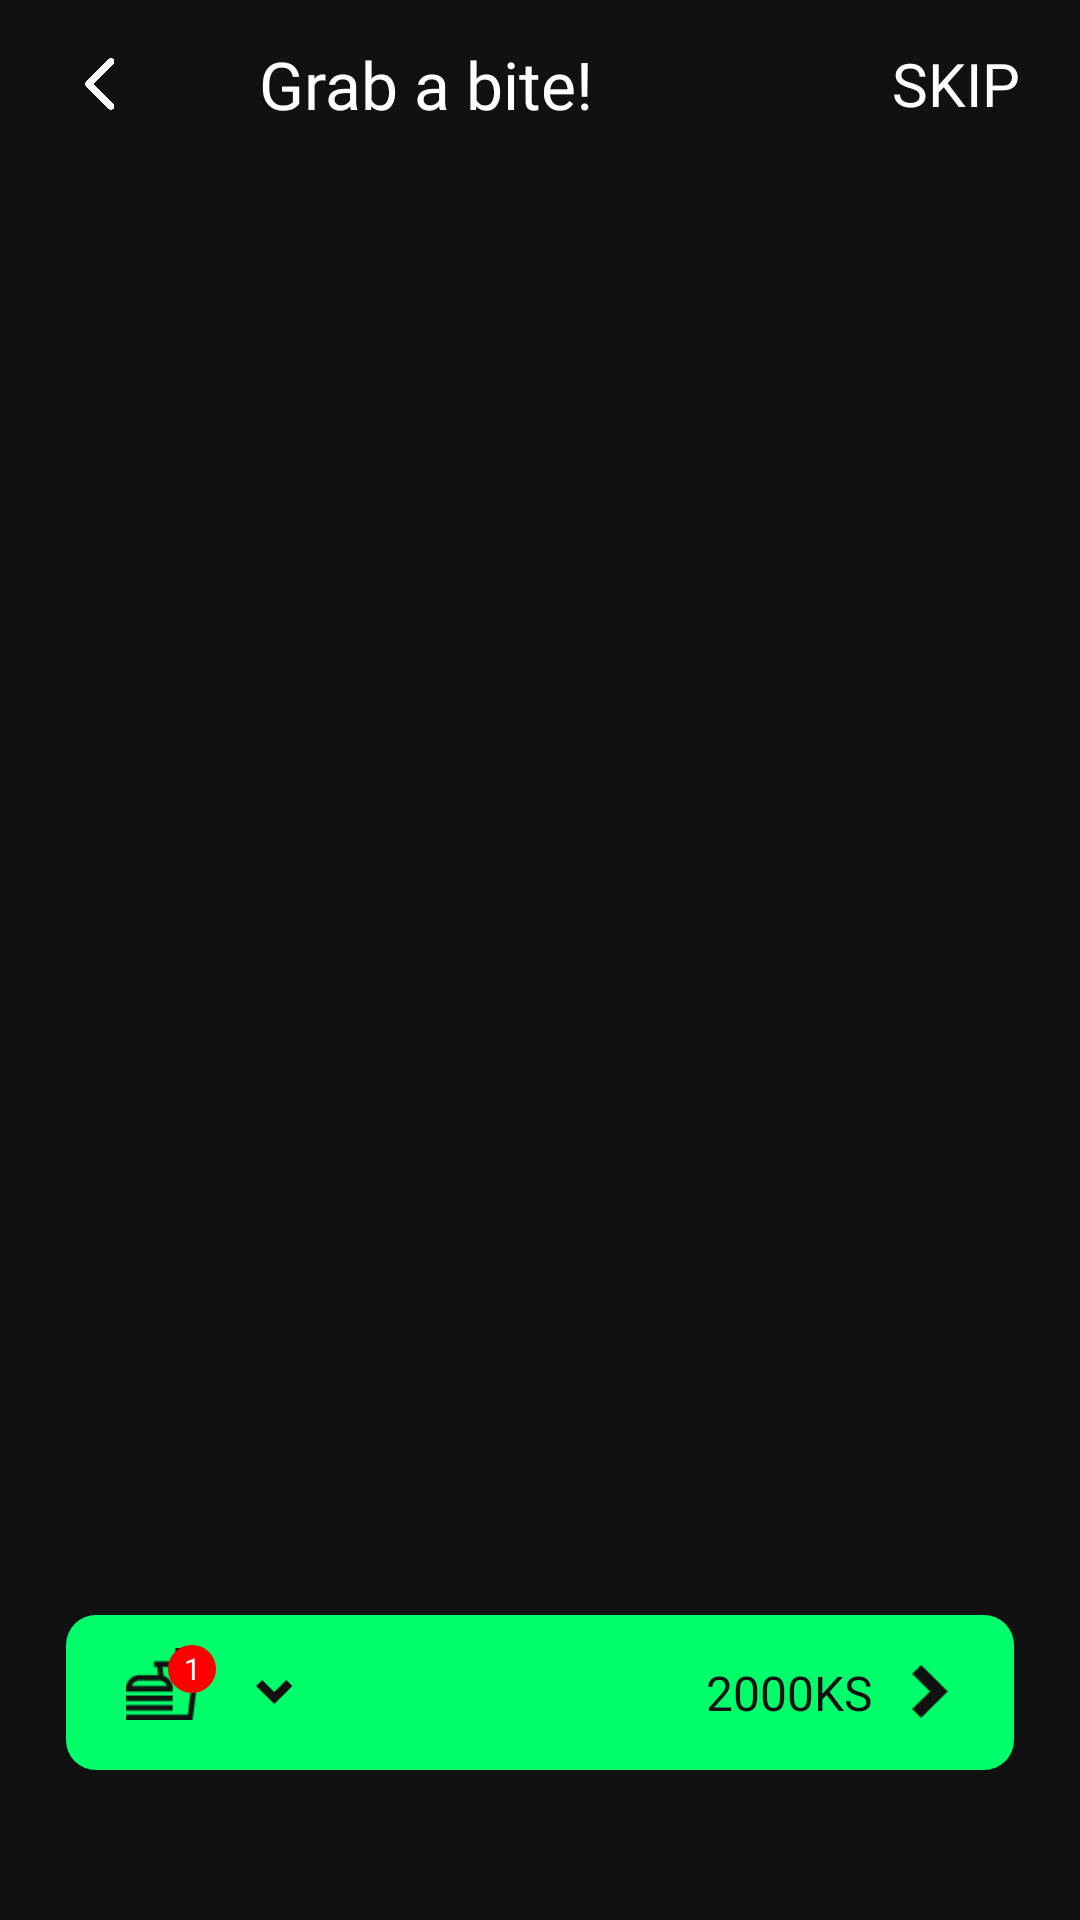

Layout XML and referenced resources for this Android screen:
<!-- AndroidManifest.xml: application theme Theme.TheMovieBookingApp -->
<!-- res/layout/fragment_movies_food.xml -->
<?xml version="1.0" encoding="utf-8"?>
<FrameLayout xmlns:android="http://schemas.android.com/apk/res/android"
    xmlns:app="http://schemas.android.com/apk/res-auto"
    xmlns:tools="http://schemas.android.com/tools"
    android:id="@+id/fragmentMoviesFood"
    android:layout_width="match_parent"
    android:layout_height="match_parent"
    android:background="@color/colorPrimary"
    tools:context=".ui.fragments.movies.MoviesSnackFragment">

    <RelativeLayout
        android:layout_width="match_parent"
        android:layout_height="wrap_content">

        <include
            android:id="@+id/appBarMoviesFood"
            layout="@layout/layout_app_bar_movies_food" />

        <com.google.android.material.tabs.TabLayout
            android:id="@+id/tabLayoutMoviesSnack"
            android:layout_width="match_parent"
            android:layout_height="wrap_content"
            android:layout_below="@+id/appBarMoviesFood"
            android:backgroundTint="@color/colorPrimary"
            app:tabBackground="@color/colorPrimary"
            app:tabGravity="center"
            app:tabIndicatorAnimationMode="elastic"
            app:tabIndicatorColor="@color/colorAccent"
            app:tabIndicatorFullWidth="false"
            app:tabIndicatorGravity="bottom"
            app:tabMode="scrollable"
            app:tabRippleColor="@color/colorAccent"
            app:tabTextAppearance="@style/TabLayoutFoodStyle"
            app:tabTextColor="@color/white" />

        
        
        
        
        

        <androidx.recyclerview.widget.RecyclerView
            android:id="@+id/rSnackMoviesSnack"
            android:layout_width="match_parent"
            android:layout_height="wrap_content"
            android:layout_below="@+id/tabLayoutMoviesSnack"
            android:padding="@dimen/margin_10dp"
            android:layout_marginBottom="@dimen/margin_130dp"
            tools:listitem="@layout/view_holder_movies_food_foods_list" />

    </RelativeLayout>

    <FrameLayout
        android:layout_width="match_parent"
        android:layout_height="@dimen/height_food_btn_background"
        android:layout_gravity="bottom|center_horizontal"
        android:background="@color/colorPrimary">

        <include
            android:id="@+id/btnFoodOrderPurchaseMoviesFood"
            layout="@layout/layout_button_movies_food"
            android:layout_width="match_parent"
            android:layout_height="wrap_content"
            android:layout_gravity="bottom|center_horizontal"
            android:layout_marginStart="@dimen/margin_medium_4_n"
            android:layout_marginEnd="@dimen/margin_medium_4_n"
            android:layout_marginBottom="@dimen/margin_50dp" />

    </FrameLayout>

</FrameLayout>
<!-- res/layout/layout_app_bar_movies_food.xml (included above) -->
<?xml version="1.0" encoding="utf-8"?>
<FrameLayout xmlns:android="http://schemas.android.com/apk/res/android"
    android:layout_width="match_parent"
    android:layout_height="?attr/actionBarSize"
    android:background="@color/colorPrimary">

    <androidx.appcompat.widget.AppCompatImageView
        android:id="@+id/btnBackMoviesFood"
        android:layout_width="@dimen/width_back_arrow_cinema"
        android:layout_height="@dimen/height_back_arrow_cinema"
        android:layout_gravity="center_vertical"
        android:layout_marginStart="22dp"
        android:scaleType="centerCrop"
        android:src="@drawable/back_arrow" />

    <androidx.appcompat.widget.AppCompatTextView
        android:id="@+id/tvGrabABiteMoviesFood"
        android:layout_width="wrap_content"
        android:layout_height="wrap_content"
        android:layout_gravity="center_vertical"
        android:layout_marginStart="86dp"
        android:fontFamily="@font/dm_sans_bold"
        android:gravity="center"
        android:text="@string/lbl_grab_a_bite"
        android:textColor="@color/white"
        android:textSize="@dimen/text_small_2x" />

    <androidx.appcompat.widget.AppCompatImageView
        android:id="@+id/btnSearchMoviesFood"
        android:layout_width="@dimen/width_back_arrow_cinema"
        android:layout_height="@dimen/height_back_arrow_cinema"
        android:layout_gravity="center_vertical|end"
        android:layout_marginEnd="100dp"
        android:scaleType="centerCrop"
        android:src="@drawable/ic_baseline_search_white_24dp" />

    <androidx.appcompat.widget.AppCompatTextView
        android:id="@+id/btnSkipButtonMoviesFood"
        android:layout_width="wrap_content"
        android:layout_height="wrap_content"
        android:layout_gravity="center_vertical|end"
        android:layout_marginEnd="@dimen/margin_medium_3"
        android:fontFamily="@font/inter_semibold"
        android:gravity="center"
        android:text="@string/lbl_skip"
        android:textAllCaps="true"
        android:textColor="@color/white"
        android:textSize="@dimen/text_regular_3x" />




</FrameLayout>
<!-- res/layout/view_holder_movies_food_foods_list.xml (included above) -->
<?xml version="1.0" encoding="utf-8"?>
<RelativeLayout xmlns:android="http://schemas.android.com/apk/res/android"
    xmlns:app="http://schemas.android.com/apk/res-auto"
    android:id="@+id/foodItemListMoviesFood"
    android:layout_width="@dimen/width_food"
    android:layout_height="@dimen/height_food"
    android:layout_margin="@dimen/margin_10dp"
    android:background="@drawable/food_background">

    <androidx.appcompat.widget.AppCompatImageView
        android:id="@+id/ivFoodImageMoviesFood"
        android:layout_width="@dimen/width_food_image"
        android:layout_height="@dimen/height_food_image"
        android:layout_centerHorizontal="true"
        android:layout_marginTop="@dimen/margin_card_medium_2"
        android:elevation="@dimen/margin_small"
        app:srcCompat="@drawable/potato_chip" />

    <androidx.appcompat.widget.AppCompatTextView
        android:id="@+id/tvFoodNameMoviesFood"
        android:layout_width="wrap_content"
        android:layout_height="wrap_content"
        android:layout_below="@+id/ivFoodImageMoviesFood"
        android:layout_marginStart="@dimen/margin_10dp"
        android:layout_marginTop="@dimen/margin_medium_3"
        android:elevation="@dimen/margin_small"
        android:fontFamily="@font/inter_semibold"
        android:text="Potato Chip"
        android:textColor="@color/white"
        android:textSize="@dimen/text_small" />

    <androidx.appcompat.widget.AppCompatTextView
        android:id="@+id/tvFoodPriceMoviesFood"
        android:layout_width="wrap_content"
        android:layout_height="wrap_content"
        android:layout_below="@+id/tvFoodNameMoviesFood"
        android:layout_marginStart="@dimen/margin_10dp"
        android:layout_marginTop="@dimen/margin_5dp"
        android:elevation="@dimen/margin_small"
        android:fontFamily="@font/inter_semibold"
        android:text="1000KS"
        android:textColor="@color/colorAccent"
        android:textSize="@dimen/text_small" />

    <androidx.appcompat.widget.AppCompatImageView
        android:id="@+id/btnAddMoviesFood"
        android:layout_width="@dimen/width_add_button"
        android:layout_height="@dimen/height_add_button"
        android:layout_below="@+id/tvFoodPriceMoviesFood"
        android:layout_centerHorizontal="true"
        android:layout_marginTop="@dimen/margin_10dp"
        android:elevation="@dimen/margin_small"
        android:scaleType="centerCrop"
        android:visibility="visible"
        app:srcCompat="@drawable/add_button" />

    <LinearLayout
        android:id="@+id/llFoodAddMinusMoviesFood"
        android:layout_width="wrap_content"
        android:layout_height="wrap_content"
        android:layout_below="@+id/tvFoodPriceMoviesFood"
        android:layout_alignParentEnd="true"
        android:layout_marginTop="@dimen/margin_10dp"
        android:layout_marginEnd="@dimen/margin_10dp"
        android:elevation="@dimen/margin_small"
        android:orientation="horizontal"
        android:visibility="gone">

        <androidx.appcompat.widget.AppCompatImageView
            android:id="@+id/btnPlusMoviesFood"
            android:layout_width="@dimen/width_number_of_food"
            android:layout_height="@dimen/height_number_of_food"
            android:layout_gravity="bottom"
            android:elevation="@dimen/margin_small"
            android:scaleType="fitCenter"
            app:srcCompat="@drawable/add_food_button" />

        <androidx.appcompat.widget.AppCompatTextView
            android:id="@+id/tvFoodCountMoviesFood"
            android:layout_width="wrap_content"
            android:layout_height="wrap_content"
            android:layout_gravity="top"
            android:layout_marginStart="@dimen/margin_15dp"
            android:layout_marginEnd="@dimen/margin_15dp"
            android:fontFamily="@font/inter_bold"
            android:gravity="top"
            android:text="1"
            android:textColor="@color/colorAccent"
            android:textSize="@dimen/text_regular_2x" />

        <androidx.appcompat.widget.AppCompatImageView
            android:id="@+id/btnMinusMoviesFood"
            android:layout_width="@dimen/width_number_of_food"
            android:layout_height="@dimen/height_number_of_food"
            android:layout_gravity="center_vertical"
            android:elevation="@dimen/margin_small"
            app:srcCompat="@drawable/minus_food_button" />

    </LinearLayout>


</RelativeLayout>
<!-- res/layout/layout_button_movies_food.xml (included above) -->
<?xml version="1.0" encoding="utf-8"?>
<RelativeLayout xmlns:android="http://schemas.android.com/apk/res/android"
    xmlns:app="http://schemas.android.com/apk/res-auto"
    android:layout_width="match_parent"
    android:layout_height="wrap_content"
    xmlns:tools="http://schemas.android.com/tools"
    android:background="@drawable/food_confirm_background">

    <FrameLayout
        android:layout_width="@dimen/margin_30dp"
        android:layout_height="wrap_content"
        android:layout_alignParentStart="true"
        android:layout_marginStart="@dimen/margin_medium_3"
        android:paddingTop="@dimen/margin_10dp"
        android:paddingBottom="@dimen/margin_15dp">

        <androidx.appcompat.widget.AppCompatImageView
            android:layout_width="@dimen/width_drink_image"
            android:layout_height="@dimen/height_drink_image"
            app:srcCompat="@drawable/drink_icon" />

        <TextView
            android:id="@+id/tvPurchasedFoodCountMoviesFood"
            android:layout_width="@dimen/width_food_count_drink_text"
            android:layout_height="@dimen/height_food_count_drink_text"
            android:layout_gravity="end"
            android:background="@drawable/food_count_red_background"
            android:gravity="center"
            tools:text="1"
            android:textColor="@color/white"
            android:textSize="@dimen/text_smaller" />

    </FrameLayout>

    <androidx.appcompat.widget.AppCompatImageView
        android:id="@+id/btnDownArrowMoviesFood"
        android:layout_width="wrap_content"
        android:layout_height="wrap_content"
        android:layout_centerVertical="true"
        android:layout_marginStart="63dp"
        app:srcCompat="@drawable/ic_down_arrow_black" />

    <LinearLayout
        android:layout_width="wrap_content"
        android:layout_height="wrap_content"
        android:layout_alignParentEnd="true"
        android:layout_marginEnd="@dimen/margin_19dp"
        android:orientation="horizontal"
        android:paddingTop="@dimen/margin_15dp"
        android:paddingBottom="@dimen/margin_15dp">

        <androidx.appcompat.widget.AppCompatTextView
            android:id="@+id/tvSnackTotalPriceOnBtn"
            android:layout_width="wrap_content"
            android:layout_height="wrap_content"
            android:layout_marginEnd="10dp"
            android:fontFamily="@font/inter_bold"
            tools:text="2000KS"
            android:textColor="@color/colorPrimary"
            android:textSize="@dimen/text_regular_2x" />

        <androidx.appcompat.widget.AppCompatImageView
            android:layout_width="@dimen/width_right_arrow"
            android:layout_height="@dimen/height_right_arrow"
            android:layout_gravity="center_vertical"
            app:srcCompat="@drawable/right_arrow_black" />

    </LinearLayout>


</RelativeLayout>
<!-- resources referenced by this layout -->
<resources>
  <color name="colorAccent">#00FF6A</color>
  <color name="colorPrimary">#111111</color>
  <color name="white">#FFFFFFFF</color>
  <dimen name="height_add_button">27dp</dimen>
  <dimen name="height_back_arrow_cinema">24dp</dimen>
  <dimen name="height_drink_image">26dp</dimen>
  <dimen name="height_food">220dp</dimen>
  <dimen name="height_food_btn_background">130dp</dimen>
  <dimen name="height_food_count_drink_text">16dp</dimen>
  <dimen name="height_food_image">104dp</dimen>
  <dimen name="height_number_of_food">24dp</dimen>
  <dimen name="height_right_arrow">18dp</dimen>
  <dimen name="margin_10dp">10dp</dimen>
  <dimen name="margin_130dp">130dp</dimen>
  <dimen name="margin_15dp">15dp</dimen>
  <dimen name="margin_19dp">19dp</dimen>
  <dimen name="margin_30dp">30dp</dimen>
  <dimen name="margin_50dp">50dp</dimen>
  <dimen name="margin_5dp">5dp</dimen>
  <dimen name="margin_card_medium_2">12dp</dimen>
  <dimen name="margin_medium_3">20dp</dimen>
  <dimen name="margin_medium_4_n">22dp</dimen>
  <dimen name="margin_small">4dp</dimen>
  <dimen name="text_regular_2x">16sp</dimen>
  <dimen name="text_regular_3x">20sp</dimen>
  <dimen name="text_small">12sp</dimen>
  <dimen name="text_small_2x">22sp</dimen>
  <dimen name="text_smaller">10sp</dimen>
  <dimen name="width_add_button">150dp</dimen>
  <dimen name="width_back_arrow_cinema">24dp</dimen>
  <dimen name="width_drink_image">26dp</dimen>
  <dimen name="width_food">170dp</dimen>
  <dimen name="width_food_count_drink_text">16dp</dimen>
  <dimen name="width_food_image">104dp</dimen>
  <dimen name="width_number_of_food">24dp</dimen>
  <dimen name="width_right_arrow">18dp</dimen>
  <!-- drawable add_button: png bitmap (drawable-xxxhdpi, 1322 bytes) -->
  <!-- drawable back_arrow: png bitmap (drawable-xxxhdpi, 4437 bytes) -->
  <!-- drawable drink_icon: png bitmap (drawable-xxxhdpi, 823 bytes) -->
  <!-- drawable food_background (drawable) -->
  <?xml version="1.0" encoding="utf-8"?>
  <shape xmlns:android="http://schemas.android.com/apk/res/android">
      <corners android:radius="@dimen/margin_medium" />
      <gradient
          android:endColor="#66333333"
          android:angle="270"
          android:startColor="#CC666666"/>
  </shape>
  <!-- drawable food_confirm_background (drawable) -->
  <?xml version="1.0" encoding="utf-8"?>
  <shape xmlns:android="http://schemas.android.com/apk/res/android">
      <corners android:radius="@dimen/margin_10dp"/>
      <solid android:color="@color/colorAccent"/>
  </shape>
  <!-- drawable food_count_red_background (drawable) -->
  <?xml version="1.0" encoding="utf-8"?>
  <shape xmlns:android="http://schemas.android.com/apk/res/android">
      <corners android:radius="@dimen/margin_medium"/>
      <solid android:color="#FF0000"/>
  </shape>
  <!-- drawable potato_chip: png bitmap (drawable-xxxhdpi, 65493 bytes) -->
  <!-- drawable right_arrow_black: png bitmap (drawable-xxxhdpi, 363 bytes) -->
  <string name="lbl_grab_a_bite">Grab a bite!</string>
  <string name="lbl_skip">SKIP</string>
  <style name="TabLayoutFoodStyle">
          <item name="textAllCaps">false</item>
          <item name="fontFamily">@font/inter_semibold</item>
          <item name="android:textSize">@dimen/text_regular_2x</item>
          <item name="android:textAlignment">center</item>
      </style>
  <style name="Theme.TheMovieBookingApp" parent="Theme.MaterialComponents.DayNight.NoActionBar">
          
          <item name="colorPrimary">@color/colorPrimary</item>
          <item name="colorPrimaryDark">@color/colorPrimaryDark</item>
          <item name="colorAccent">@color/colorAccent</item>
  
          <item name="colorOnSecondary">@color/white</item>
          
          <item name="android:statusBarColor">@color/colorPrimaryDark</item>
          
          <item name="android:editTextColor">@android:color/white</item>
          <item name="android:textColorHint">#444444</item>
      </style>
  <dimen name="margin_medium">8dp</dimen>
  <color name="colorPrimaryDark">#000000</color>
</resources>
